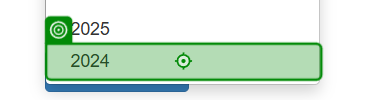
Task: UiPath Automation Developer Professional Training (v2023.10) - Practice with REFramework - Generate Yearly Report
Workflow: ACME_UploadYearlyReport

Step 1 [try]: click on the link in window 'ACME System 1 - Upload Yearly Report' (msedge.exe)

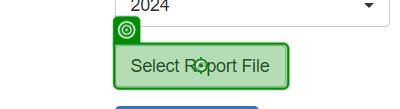
Step 2 [try]: click on the label in window 'ACME System 1 - Upload Yearly Report' (msedge.exe)

Step 3: click on the outline item 'Downloads (pinned)' in window 'Open' (msedge.exe) (no picture)

Step 4: click on 'Yearly-Report…' in window 'Open' (msedge.exe) (no picture)

Step 5: click in window 'Open' (msedge.exe) (no picture)

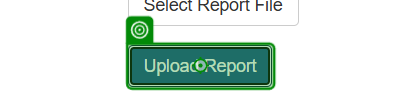
Step 6: click on the button in window 'ACME System 1 - Upload Yearly Report' (msedge.exe)
